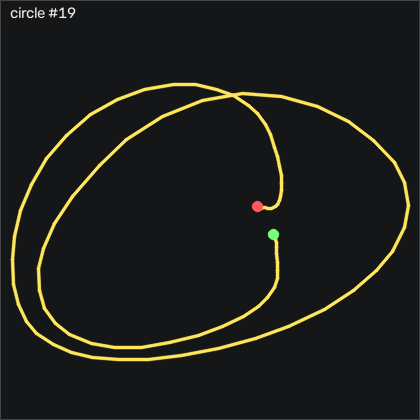

Values plotted in this chart, from the file beside it:
t_s, ax, ay, az, gx, gy, gz, seq
0.00000, -0.721, -0.601, 0.405, -0.4315, -1.239, -1.41, 36798
0.00900, -0.704, -0.575, 0.405, 1.032, -1.361, -1.288, 36799
0.01900, -0.693, -0.561, 0.411, 1.429, -0.9637, -1.228, 36800
0.02900, -0.68, -0.557, 0.42, 1.367, -0.2627, -1.502, 36801
0.03900, -0.656, -0.554, 0.416, 1.185, 0.3163, -2.447, 36802
0.04900, -0.63, -0.55, 0.418, 1.123, 1.231, -3.209, 36803
0.05900, -0.61, -0.551, 0.416, 1.032, 3.152, -4.215, 36804
0.06900, -0.589, -0.553, 0.425, 1.246, 5.408, -6.258, 36805
0.07900, -0.557, -0.532, 0.424, 1.794, 7.938, -8.148, 36806
0.09000, -0.524, -0.52, 0.424, 1.946, 11.2, -10.4, 36807
0.09900, -0.458, -0.504, 0.417, 1.641, 15.23, -13.91, 36808
0.109, -0.42, -0.495, 0.413, 1.397, 21.54, -18.18, 36809
0.119, -0.468, -0.517, 0.41, 1.216, 30.29, -26.44, 36810
0.13, -0.594, -0.463, 0.398, 2.679, 37.51, -37.54, 36811
0.139, -0.675, -0.36, 0.374, 2.007, 39.95, -42.6, 36812
0.149, -0.664, -0.227, 0.369, -3.205, 38.76, -41.41, 36813
0.159, -0.673, -0.08100, 0.334, -13.02, 39.8, -38.51, 36814
0.17, -0.714, 0.08100, 0.322, -27.69, 42.85, -33.73, 36815
0.179, -0.762, 0.184, 0.292, -47.44, 45.01, -33.57, 36816
0.189, -0.833, 0.155, 0.243, -71.16, 46.32, -38.79, 36817
0.199, -0.96, 0.02700, 0.177, -94.85, 46.29, -40.62, 36818
0.209, -1.123, -0.194, 0.116, -115.3, 43.12, -34.12, 36819
0.219, -1.287, -0.558, 0.08300, -130.4, 35.35, -25.19, 36820
0.229, -1.392, -0.937, 0.1, -133.9, 20.23, -18.24, 36821
0.239, -1.422, -1.187, 0.104, -124.5, 0.8343, -8.819, 36822
0.249, -1.413, -1.312, 0.106, -108.3, -19.17, 10.69, 36823
0.26, -1.349, -1.413, 0.123, -90.92, -38.37, 33.29, 36824
0.269, -1.25, -1.52, 0.146, -72.2, -55.93, 50.18, 36825
0.279, -1.126, -1.569, 0.159, -50.31, -71.24, 60.82, 36826
0.289, -1.054, -1.577, 0.188, -26.22, -82.85, 64.32, 36827
0.3, -1.018, -1.589, 0.191, -1.133, -92.98, 60.85, 36828
0.309, -0.958, -1.624, 0.188, 24.78, -104.1, 52.61, 36829
0.319, -0.842, -1.635, 0.2, 52.5, -115.4, 42.52, 36830
0.329, -0.651, -1.65, 0.202, 82.01, -125.4, 31.64, 36831
0.34, -0.307, -1.586, 0.223, 112.5, -132.2, 20.54, 36832
0.349, 0.184, -1.41, 0.285, 142.7, -130.6, 7.37, 36833
0.359, 0.568, -1.135, 0.303, 167.8, -110.8, -4.673, 36834
0.369, 0.704, -0.797, 0.323, 183.4, -73.56, -11.96, 36835
0.379, 0.655, -0.459, 0.36, 187.6, -29.81, -17.48, 36836
0.389, 0.454, -0.149, 0.321, 181.6, 12.18, -25.25, 36837
0.399, 0.197, 0.07700, 0.324, 165.8, 46.57, -31.9, 36838
0.409, -0.03400, 0.261, 0.341, 143.8, 70.56, -32.26, 36839
0.419, -0.226, 0.454, 0.327, 117.6, 85.93, -26.07, 36840
0.43, -0.391, 0.599, 0.327, 86.76, 96.2, -19.52, 36841
0.439, -0.553, 0.671, 0.336, 52.07, 102.8, -12.02, 36842
0.449, -0.692, 0.717, 0.312, 17.4, 105, -7.081, 36843
0.459, -0.777, 0.719, 0.266, -16.93, 103.5, -6.807, 36844
0.47, -0.841, 0.692, 0.221, -49.85, 100.9, -9.459, 36845
0.479, -0.927, 0.633, 0.161, -80.46, 97.97, -18.51, 36846
0.489, -1.044, 0.515, 0.112, -108.9, 93.73, -35.28, 36847
0.499, -1.146, 0.297, 0.06300, -134.3, 86.38, -53.7, 36848
0.51, -1.225, 0.02400, -0.00800, -154.3, 74.98, -65.95, 36849
0.519, -1.263, -0.273, -0.02000, -167.3, 60.9, -69.79, 36850
0.529, -1.306, -0.624, -0.01900, -173.3, 47.08, -65.98, 36851
0.539, -1.334, -0.954, 0.01800, -170, 32.48, -58.85, 36852
0.549, -1.31, -1.151, 0.06800, -156.6, 16.54, -50.56, 36853
0.559, -1.256, -1.258, 0.13, -138.3, 1.292, -41.44, 36854
0.569, -1.209, -1.304, 0.157, -118.8, -11.76, -31.87, 36855
0.579, -1.203, -1.306, 0.178, -100.2, -23.28, -20.5, 36856
0.589, -1.212, -1.318, 0.199, -84.06, -35.05, -6.929, 36857
... 56 more rows
